Photos from the image-classification dataset "DATASET" in the GitHub repository mecatrono/Sistemas-Inteligentes. Its 3 classes are: capacitores, resistores, transformadores.

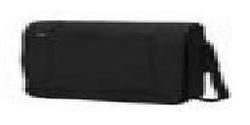
Label: transformadores

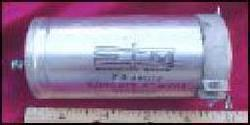
Label: capacitores

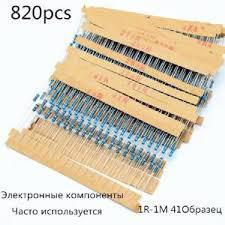
Label: resistores

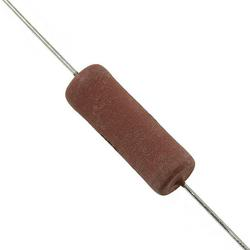
Label: resistores

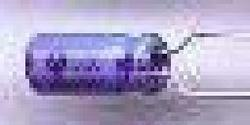
Label: capacitores

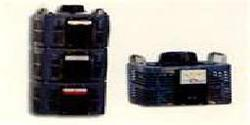
Label: transformadores
